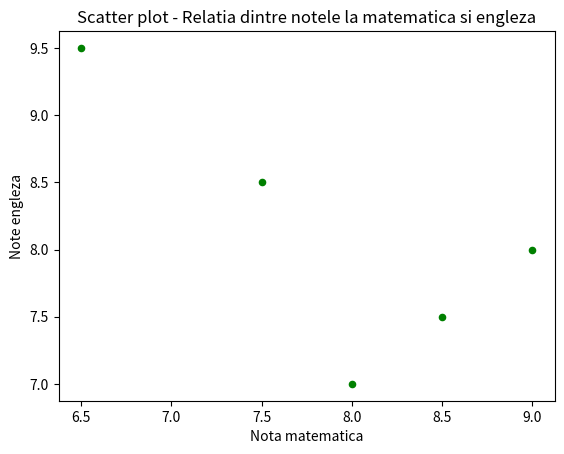

The matplotlib source for this figure:
import pandas as pd
import matplotlib.pyplot as plt

data = {"Nota_matematica": [7.5, 8.0, 6.5, 9.0, 8.5],
        'Nota_engleza': [8.5, 7.0, 9.5, 8.0, 7.5]}

df = pd.DataFrame(data)

df.plot.scatter(x='Nota_matematica', y='Nota_engleza', color='green', marker='o')

plt.xlabel('Nota matematica')
plt.ylabel('Note engleza')
plt.title('Scatter plot - Relatia dintre notele la matematica si engleza')
plt.show()
